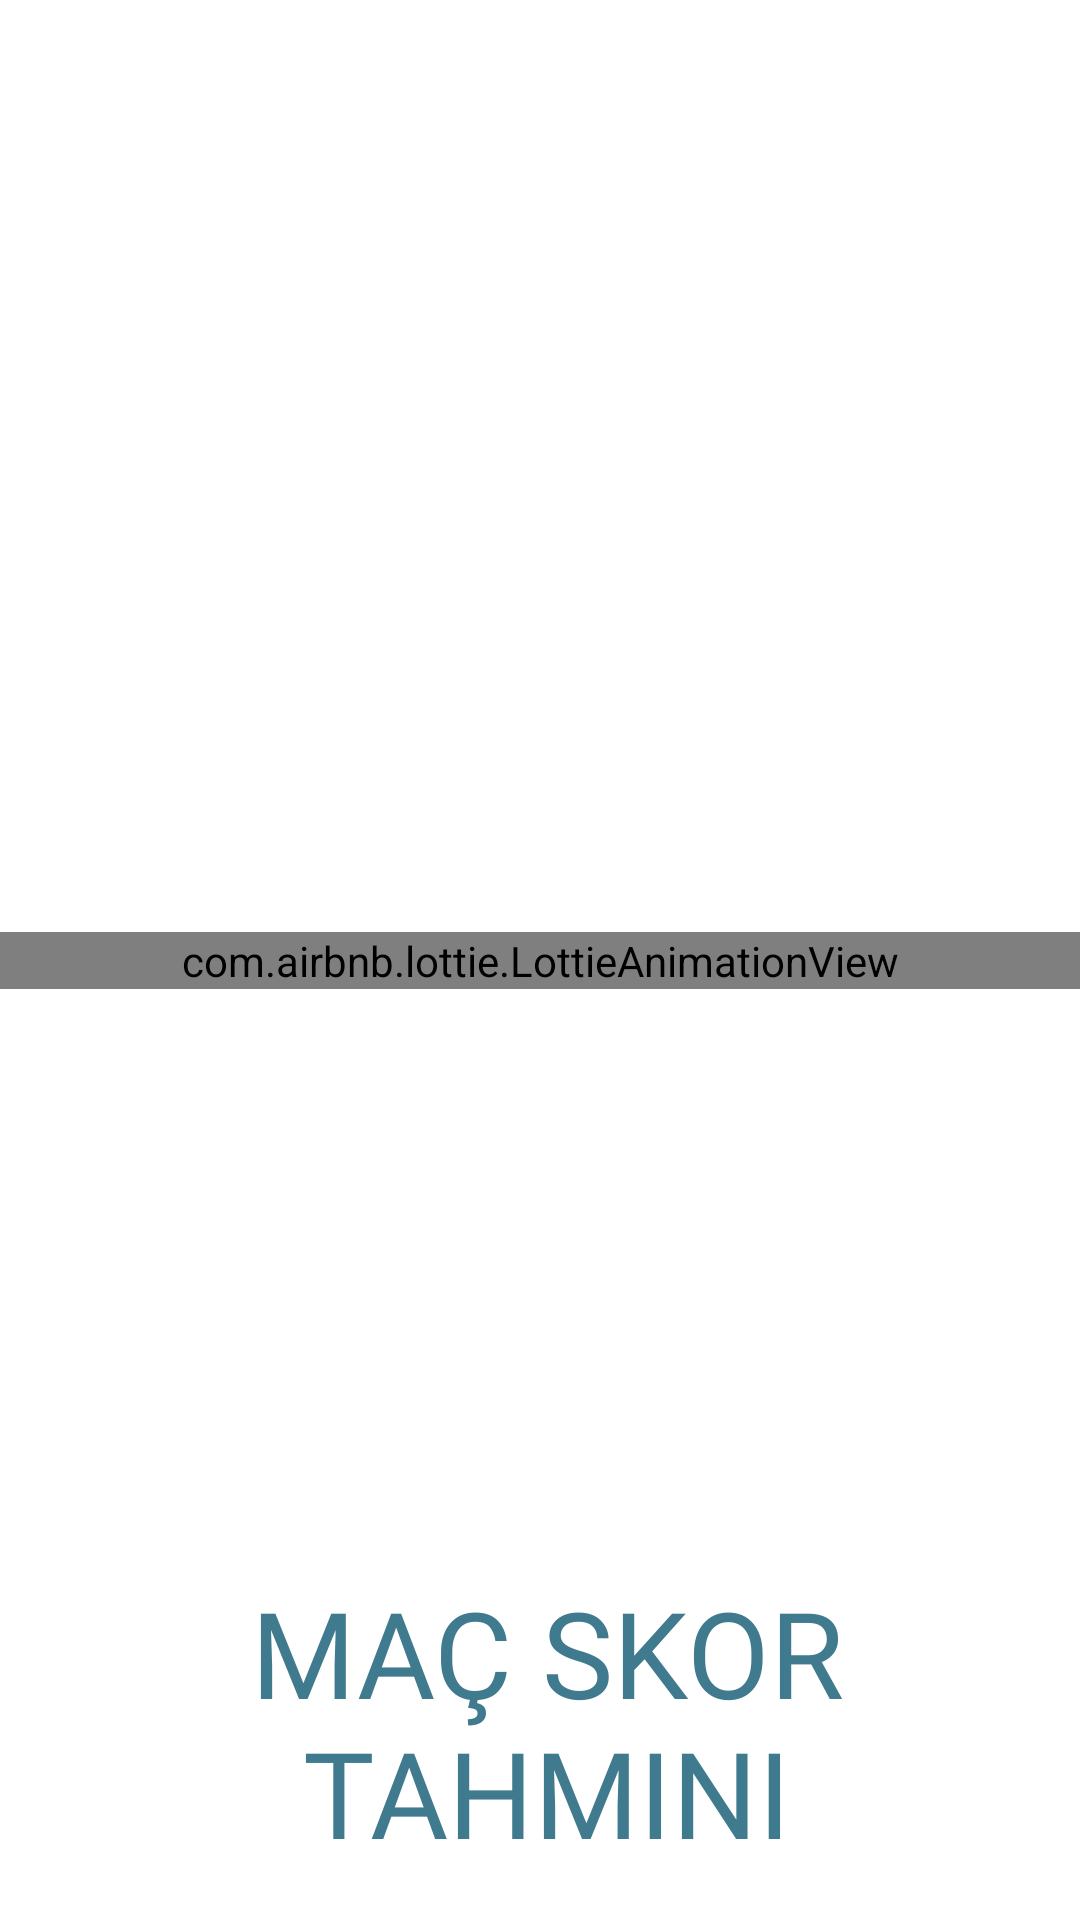

Reconstruct the res/layout file that produces this screen, plus the resources it refers to.
<!-- AndroidManifest.xml: application theme Theme.FootballScore -->
<!-- res/layout/activity_splash_sceen.xml -->
<?xml version="1.0" encoding="utf-8"?>
<androidx.constraintlayout.widget.ConstraintLayout xmlns:android="http://schemas.android.com/apk/res/android"
    xmlns:app="http://schemas.android.com/apk/res-auto"
    xmlns:tools="http://schemas.android.com/tools"
    android:layout_width="match_parent"
    android:layout_height="match_parent"
    android:layout_weight="4"
    android:background="@color/white"
    android:orientation="horizontal"
    tools:context=".view.SplashSceen">

    <com.airbnb.lottie.LottieAnimationView
        android:id="@+id/animationView"
        android:layout_width="match_parent"
        android:layout_height="wrap_content"
        app:lottie_rawRes="@raw/football"
        app:lottie_autoPlay="true"
        app:lottie_loop="true"
        app:layout_constraintEnd_toEndOf="parent"
        app:layout_constraintStart_toStartOf="parent"
        app:layout_constraintTop_toTopOf="parent"
        app:layout_constraintBottom_toBottomOf="parent"/>

    <TextView
        android:id="@+id/txt_tahmin_ediyorum"
        android:layout_width="0dp"
        android:layout_height="wrap_content"
        android:layout_gravity="center"
        android:layout_marginStart="5dp"
        android:layout_weight="10"
        android:drawablePadding="20dp"
        android:drawableTint="#407a8e"
        android:fontFamily="@font/faster_one"
        android:gravity="center"
        android:text="@string/splash_screen_title"
        android:layout_marginBottom="16dp"
        app:layout_constraintEnd_toEndOf="parent"
        app:layout_constraintStart_toStartOf="parent"
        app:layout_constraintBottom_toBottomOf="parent"
        android:textColor="#407a8e"
        android:textSize="40sp" />
</androidx.constraintlayout.widget.ConstraintLayout>
<!-- resources referenced by this layout -->
<resources>
  <color name="white">#FFFFFFFF</color>
  <string name="splash_screen_title">MAÇ SKOR TAHMINI</string>
  
      //GirisEkrani
  <style name="Theme.FootballScore" parent="Theme.MaterialComponents.DayNight.NoActionBar">
          
          <item name="colorPrimary">@color/purple_500</item>
          <item name="colorPrimaryVariant">#e0e4ec</item>///Burası sanırım status barın rengi
          <item name="colorOnPrimary">#407a8e</item>
          
          <item name="colorSecondary">@color/teal_200</item>
          <item name="colorSecondaryVariant">@color/teal_700</item>
          <item name="colorOnSecondary">@color/black</item>
          
          <item name="android:statusBarColor" tools:targetApi="l">?attr/colorPrimaryVariant</item>
          
      </style>
  <color name="purple_500">#FF6200EE</color>
  <color name="teal_200">#FF03DAC5</color>
  <color name="teal_700">#FF018786</color>
  <color name="black">#FF000000</color>
</resources>
